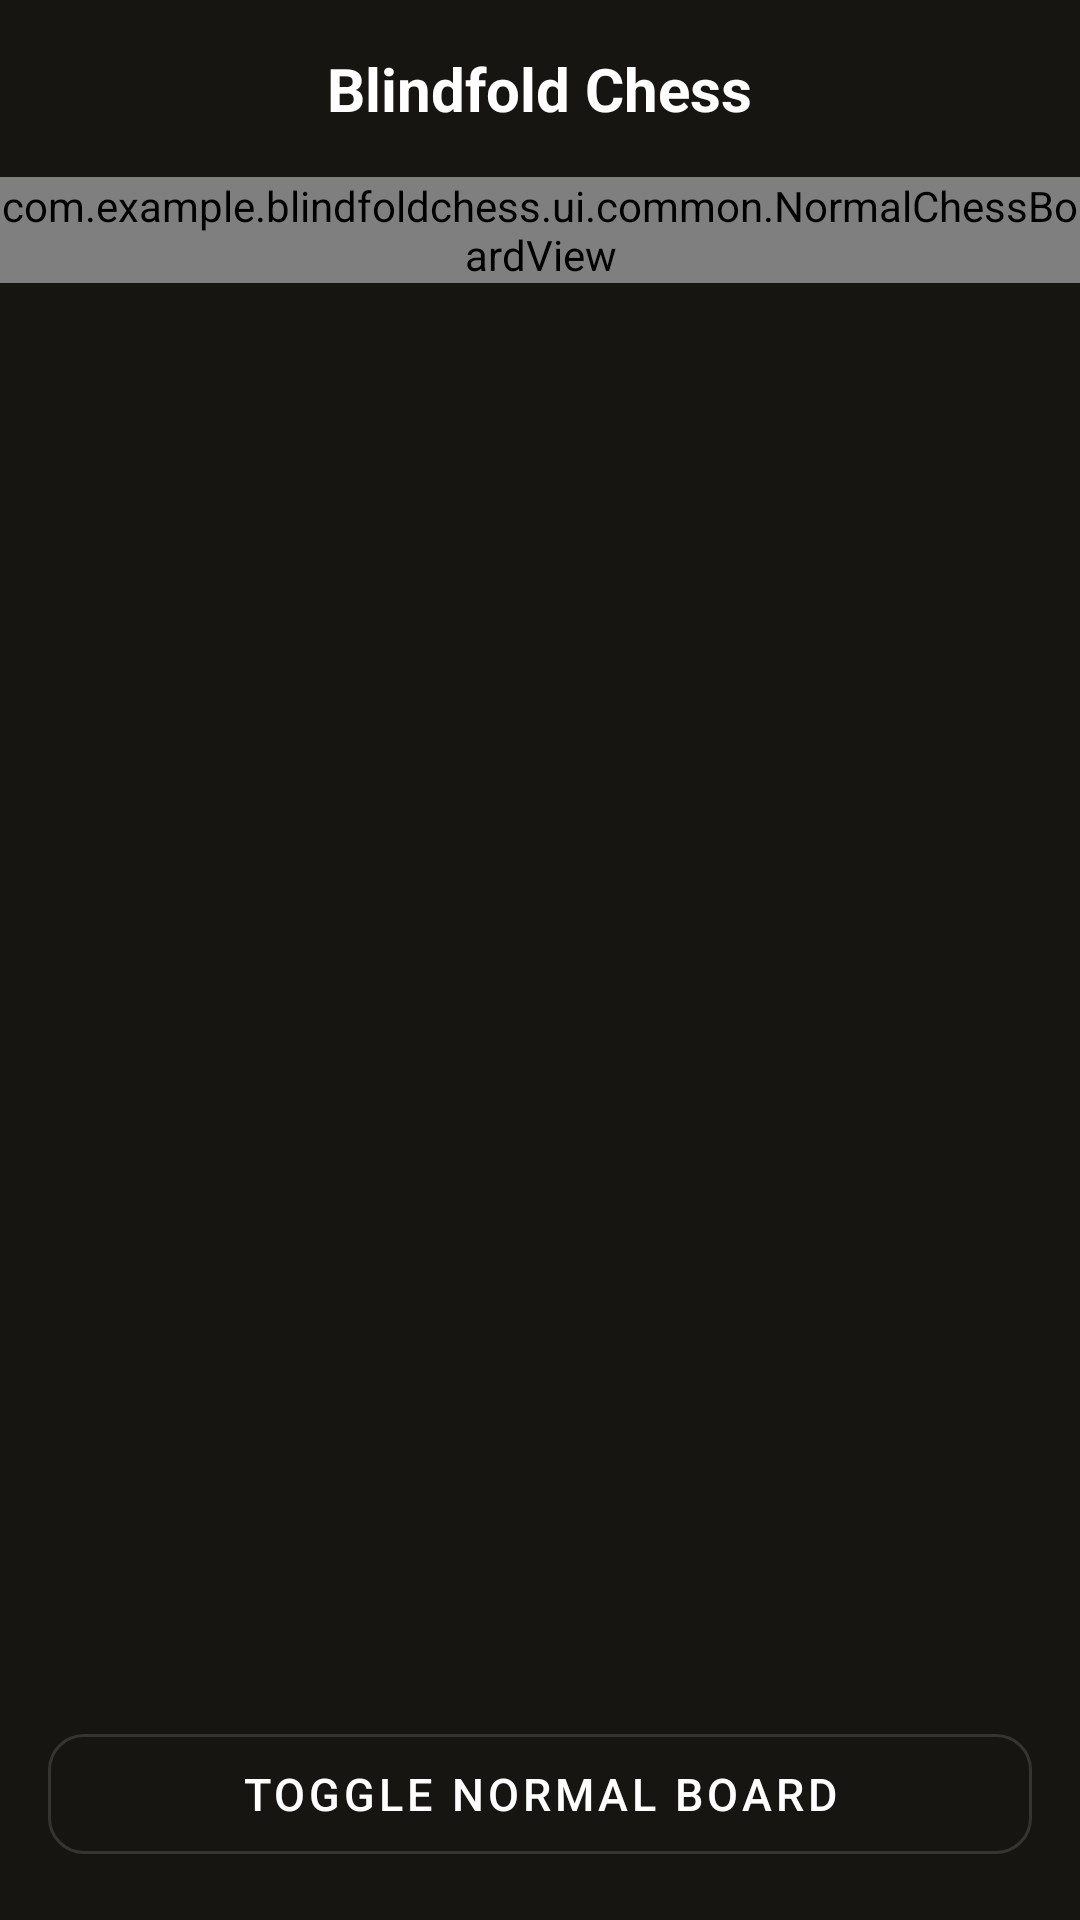

The Android layout XML behind this screen, and the referenced resources:
<!-- AndroidManifest.xml: application theme Theme.BlindfoldChess -->
<!-- res/layout/fragment_play.xml -->
<?xml version="1.0" encoding="utf-8"?>

<RelativeLayout xmlns:android="http://schemas.android.com/apk/res/android"
    xmlns:app="http://schemas.android.com/apk/res-auto"
    android:layout_width="match_parent"
    android:layout_height="match_parent"
    android:background="#161512">

    <TextView
        android:id="@+id/txtTitle"
        android:layout_width="wrap_content"
        android:layout_height="wrap_content"
        android:layout_centerHorizontal="true"
        android:layout_marginTop="16dp"
        android:layout_marginBottom="16dp"
        android:text="Blindfold Chess"
        android:textColor="#FFFFFF"
        android:textSize="20sp"
        android:textStyle="bold" />

    <com.example.blindfoldchess.ui.common.NormalChessBoardView
        android:id="@+id/chessBoard"
        android:layout_width="match_parent"
        android:layout_height="wrap_content"
        android:layout_below="@id/txtTitle" />

    <com.google.android.material.card.MaterialCardView
        android:id="@+id/textGameConsole"
        android:layout_width="match_parent"
        android:layout_height="wrap_content"
        android:layout_above="@id/btnToggleTheme"
        android:layout_below="@id/txtTitle"
        android:layout_marginHorizontal="16dp"
        android:layout_marginBottom="12dp"
        android:visibility="gone"
        app:cardBackgroundColor="#262421"
        app:cardCornerRadius="16dp"
        app:cardElevation="4dp"
        app:strokeWidth="0dp">

        <LinearLayout
            android:layout_width="match_parent"
            android:layout_height="match_parent"
            android:orientation="vertical"
            android:padding="16dp">

            <TextView
                android:layout_width="wrap_content"
                android:layout_height="wrap_content"
                android:layout_marginBottom="8dp"
                android:letterSpacing="0.08"
                android:text="MOVE LOG"
                android:textColor="#8E8E93"
                android:textSize="11sp"
                android:textStyle="bold" />

            <TextView
                android:id="@+id/txtGameLog"
                android:layout_width="match_parent"
                android:layout_height="0dp"
                android:layout_weight="1"
                android:layout_marginBottom="12dp"
                android:scrollbars="vertical"
                android:text="Game Started.\nType your move (e.g. e2e4):"
                android:textColor="#E0E0E0"
                android:textSize="15sp" />

            <LinearLayout
                android:layout_width="match_parent"
                android:layout_height="wrap_content"
                android:gravity="center_vertical"
                android:orientation="horizontal">

                <com.google.android.material.textfield.TextInputLayout
                    android:layout_width="0dp"
                    android:layout_height="wrap_content"
                    android:layout_weight="1"
                    android:layout_marginEnd="8dp"
                    app:boxBackgroundColor="#1A1917"
                    app:boxCornerRadiusBottomEnd="12dp"
                    app:boxCornerRadiusBottomStart="12dp"
                    app:boxCornerRadiusTopEnd="12dp"
                    app:boxCornerRadiusTopStart="12dp"
                    app:boxStrokeWidth="0dp"
                    app:hintEnabled="false">

                    <com.google.android.material.textfield.TextInputEditText
                        android:id="@+id/edtMoveInput"
                        android:layout_width="match_parent"
                        android:layout_height="48dp"
                        android:hint="e2e4"
                        android:inputType="text"
                        android:maxLength="4"
                        android:padding="8dp"
                        android:textColor="#FFFFFF"
                        android:textColorHint="#666666"
                        android:textSize="16sp" />

                </com.google.android.material.textfield.TextInputLayout>

                <com.google.android.material.button.MaterialButton
                    android:id="@+id/btnSubmitMove"
                    android:layout_width="wrap_content"
                    android:layout_height="48dp"
                    android:text="Send"
                    android:textColor="#FFFFFF"
                    android:textStyle="bold"
                    app:backgroundTint="#81B64C"
                    app:cornerRadius="12dp" />
            </LinearLayout>
        </LinearLayout>
    </com.google.android.material.card.MaterialCardView>

    <com.google.android.material.button.MaterialButton
        android:id="@+id/btnToggleTheme"
        style="@style/Widget.MaterialComponents.Button.OutlinedButton"
        android:layout_width="match_parent"
        android:layout_height="52dp"
        android:layout_alignParentBottom="true"
        android:layout_marginHorizontal="16dp"
        android:layout_marginBottom="16dp"
        android:text="Toggle Normal Board"
        android:textColor="#FFFFFF"
        android:textSize="15sp"
        app:cornerRadius="12dp"
        app:strokeColor="#363431"
        app:strokeWidth="1dp" />

</RelativeLayout>
<!-- resources referenced by this layout -->
<resources>
  <style name="Theme.BlindfoldChess" parent="Theme.MaterialComponents.DayNight.NoActionBar">
          
          <item name="colorPrimary">@color/purple_500</item>
          <item name="colorPrimaryVariant">@color/purple_700</item>
          <item name="colorOnPrimary">@color/white</item>
          
          <item name="colorSecondary">@color/teal_200</item>
          <item name="colorSecondaryVariant">@color/teal_700</item>
          <item name="colorOnSecondary">@color/black</item>
          
          <item name="android:statusBarColor">?attr/colorPrimaryVariant</item>
          
      </style>
  <color name="purple_500">#FF6200EE</color>
  <color name="purple_700">#FF3700B3</color>
  <color name="white">#FFFFFFFF</color>
  <color name="teal_200">#FF03DAC5</color>
  <color name="teal_700">#FF018786</color>
  <color name="black">#FF000000</color>
</resources>
